Run: headless pygame with SDL's dummy video driver; simulated clock (each Clock.tick advances the game by its frame time, no real sleeping); random seed 0; keys injected as events and as key.get_pressed() state; no mouse input.
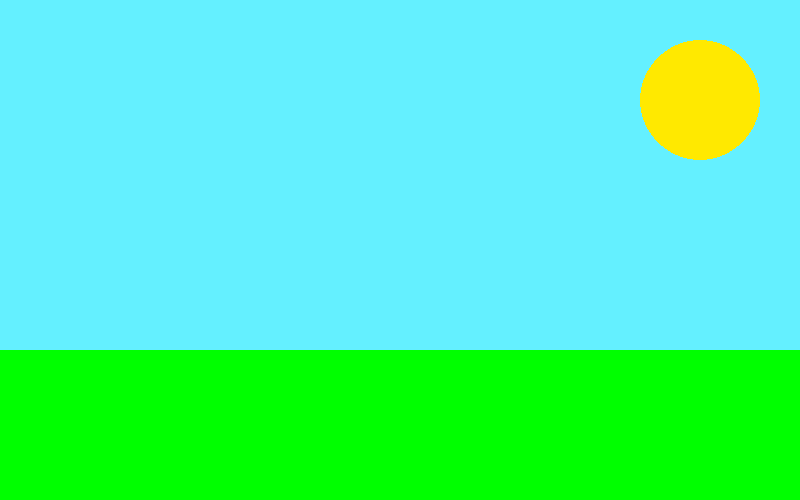
Frame 1 of 4 · flips 1–60 · no input
Frame 2 of 4 · flips 61–180 · tapped SPACE, RETURN · held RIGHT (→), D · screen unchanged from frame 1, image omitted
Frame 3 of 4 · flips 181–300 · held DOWN (↓), S · screen unchanged from frame 2, image omitted
Frame 4 of 4 · flips 301–420 · held LEFT (←), A, UP (↑), W · screen unchanged from frame 3, image omitted

The pygame program that drew these frames:

import pygame, sys
pygame.init()
BLACK = (0, 0, 0)
WHITE = (255, 255, 255)
RED = (255, 0, 0)
GREEN = (0, 255, 0)
BLUE = (0, 0, 255)
YELLOW = (255, 233, 0)
SKY = (100, 240, 255)
size=(800, 500)
screen = pygame.display.set_mode(size)
while True:
    for event in pygame.event.get():
          if event.type == pygame.QUIT:
                 sys.exit()
    screen.fill(SKY)
    pygame.draw.circle(screen, YELLOW, (700,100), 60)
    pygame.draw.rect(screen, GREEN, [(0, 350), (800,150)])
    #Continúa el programa aquí debajo
    
    
    
    
    pygame.display.flip()
